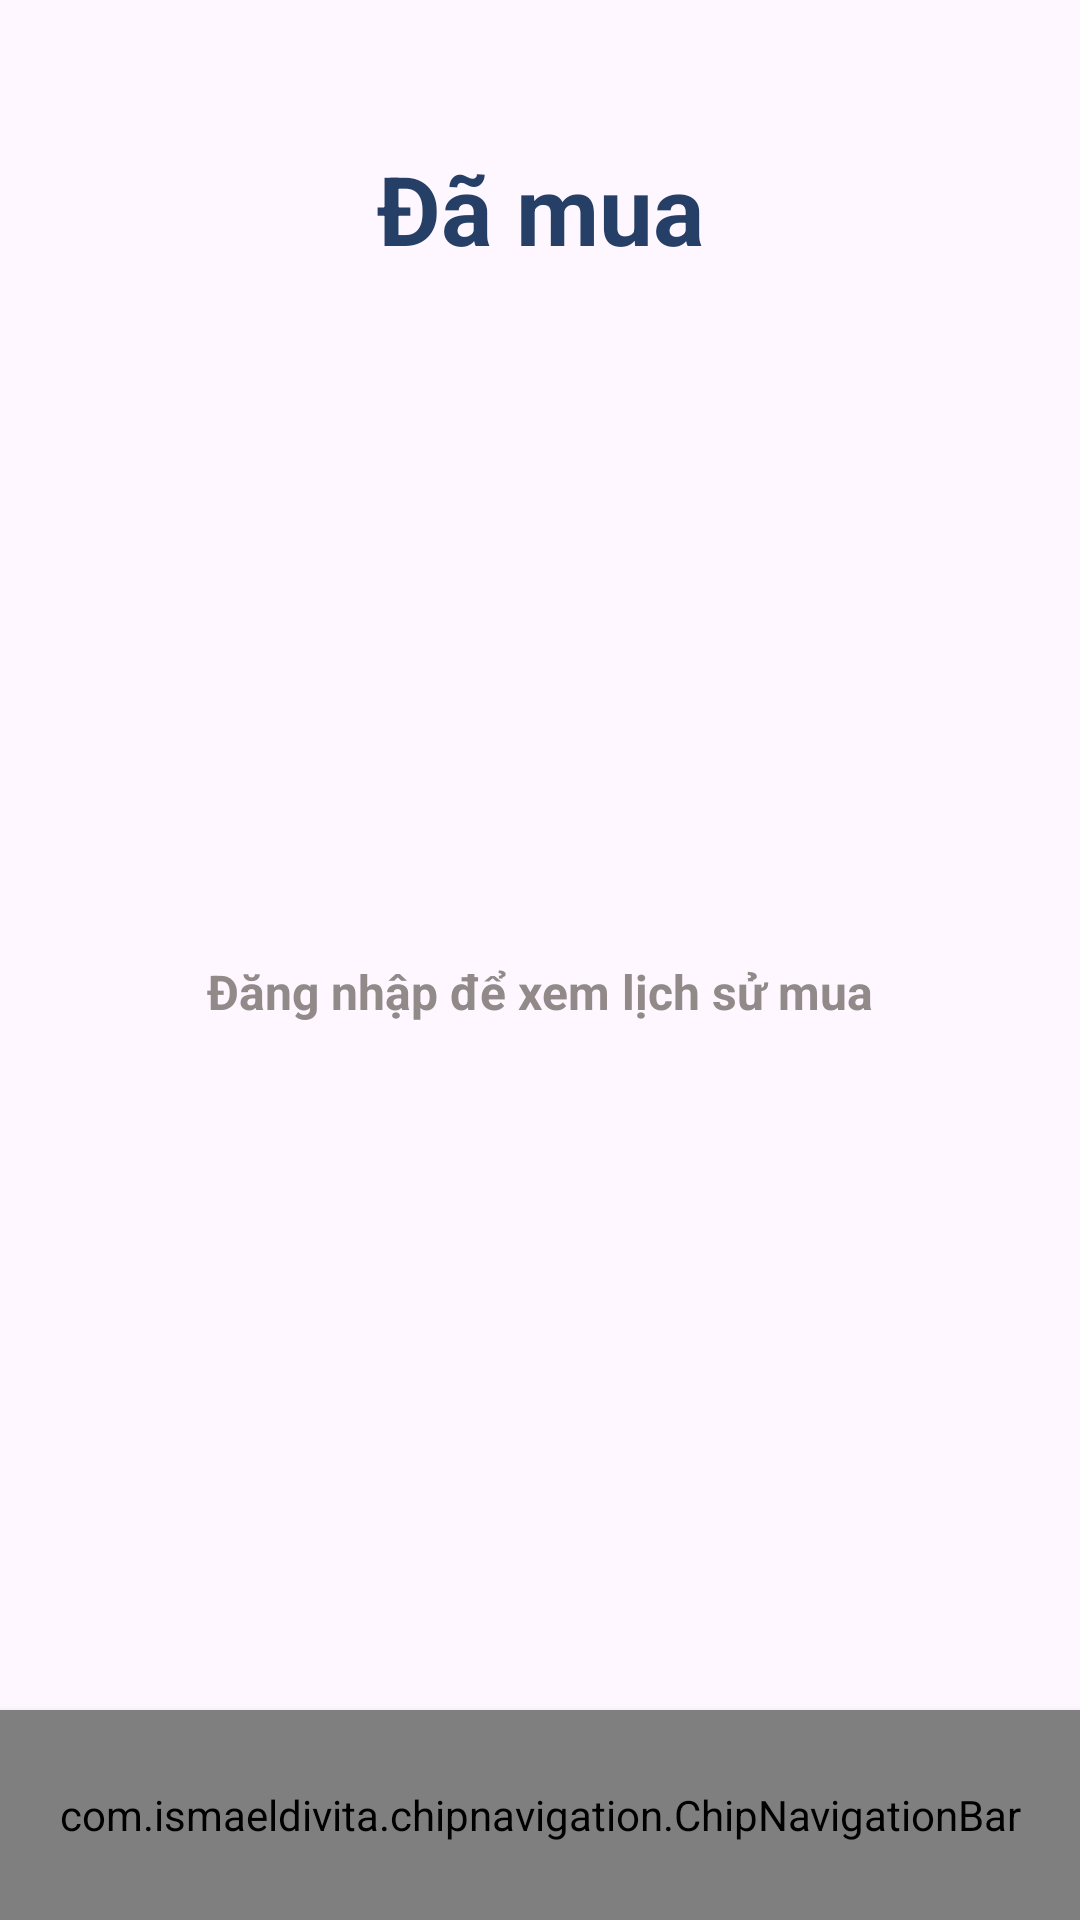

This screen was rendered from an Android layout file. Write that file and the resources it references.
<!-- AndroidManifest.xml: application theme Theme.Travel_app -->
<!-- res/layout/activity_purchased.xml -->
<?xml version="1.0" encoding="utf-8"?>
<androidx.constraintlayout.widget.ConstraintLayout xmlns:android="http://schemas.android.com/apk/res/android"
    xmlns:app="http://schemas.android.com/apk/res-auto"
    xmlns:tools="http://schemas.android.com/tools"
    android:id="@+id/main"
    android:layout_width="match_parent"
    android:layout_height="match_parent"
    tools:context=".Activity.user.PurchasedActivity">

    <TextView
        android:id="@+id/textView5"
        android:layout_width="wrap_content"
        android:layout_height="wrap_content"
        android:layout_marginTop="48dp"
        android:text="@string/purchased"
        android:textStyle="bold"
        android:textColor="@color/darkBlue"
        android:textSize="32sp"
        app:layout_constraintEnd_toEndOf="parent"
        app:layout_constraintStart_toStartOf="parent"
        app:layout_constraintTop_toTopOf="parent" />

    <com.ismaeldivita.chipnavigation.ChipNavigationBar
        android:id="@+id/bottomnav"
        android:layout_width="match_parent"
        android:layout_height="70dp"
        app:cnb_menuResource="@menu/menu_bottom"
        android:background="@color/white"
        android:elevation="3dp"
        android:padding="4dp"
        app:cnb_iconSize="30sp"
        app:cnb_iconColor="@color/darkBlue"
        app:cnb_radius="50dp"
        app:cnb_orientationMode="horizontal"
        app:cnb_unselectedColor="@color/darkBlue"
        app:layout_constraintBottom_toBottomOf="parent"
        app:layout_constraintEnd_toEndOf="parent"
        app:layout_constraintStart_toStartOf="parent" />

    <androidx.recyclerview.widget.RecyclerView
        android:id="@+id/recyclerView"
        android:layout_width="match_parent"
        android:layout_height="wrap_content"
        android:layout_marginTop="24dp"
        android:clipToPadding="false"
        app:layout_constraintEnd_toEndOf="parent"
        app:layout_constraintHorizontal_bias="0.0"
        app:layout_constraintStart_toStartOf="parent"
        app:layout_constraintTop_toBottomOf="@+id/textView5" />

    <TextView
        android:id="@+id/tv1"
        android:layout_width="wrap_content"
        android:layout_height="wrap_content"
        android:text="Đăng nhập để xem lịch sử mua"
        android:textColor="#928989"
        android:textSize="16sp"
        android:textStyle="bold"
        app:layout_constraintBottom_toTopOf="@+id/bottomnav"
        app:layout_constraintEnd_toEndOf="parent"
        app:layout_constraintStart_toStartOf="parent"
        app:layout_constraintTop_toBottomOf="@+id/textView5" />

    <ProgressBar
        android:id="@+id/progressBarListItem"
        style="?android:attr/progressBarStyle"
        android:layout_width="wrap_content"
        android:layout_height="wrap_content"
        android:visibility="gone"
        app:layout_constraintBottom_toBottomOf="@+id/recyclerView"
        app:layout_constraintEnd_toEndOf="@+id/recyclerView"
        app:layout_constraintStart_toStartOf="parent"
        app:layout_constraintTop_toTopOf="@+id/recyclerView" />
</androidx.constraintlayout.widget.ConstraintLayout>
<!-- resources referenced by this layout -->
<resources>
  <color name="darkBlue">#253f66</color>
  <color name="white">#FFFFFFFF</color>
  <string name="purchased">Đã mua</string>
  <style name="Theme.Travel_app" parent="Base.Theme.Travel_app" />
  <style name="Base.Theme.Travel_app" parent="Theme.Material3.DayNight.NoActionBar">
          
          
      </style>
</resources>
